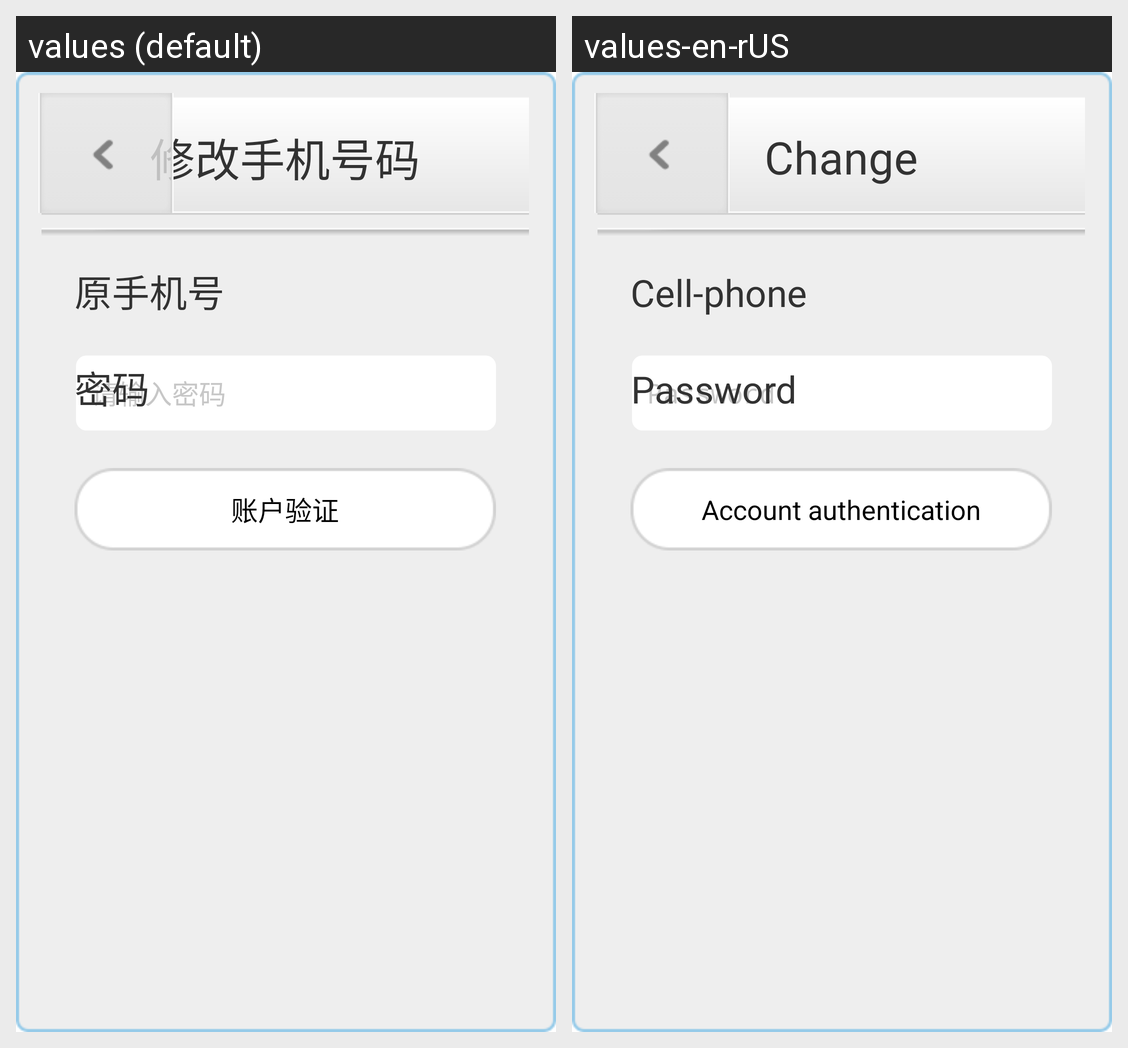

The Android screen above is rendered under two locales of the same app. Produce the string resources it draws, with the default and per-locale values.
Android screen res/layout/original_phone.xml rendered under 2 locales, left to right: values (default), values-en-rUS. Device: Nexus 5 (rendered at 1080×1920; each locale shown at half size, 540×960, under a caption strip naming it); theme Theme.CustomActivityTheme.
Strings drawn on this screen, with the default value and each locale's value (text and hints the layout hard-codes, and strings that could not be matched under every locale, appear in the picture but are not listed):

change_phone
  values: 修改手机号码
  values-en-rUS: Change

original_phone
  values: 原手机号
  values-en-rUS: Cell-phone

input_password
  values: 请输入密码
  values-en-rUS: Password

pass_hint
  values: 密码
  values-en-rUS: Password

check_account
  values: 账户验证
  values-en-rUS: Account authentication
